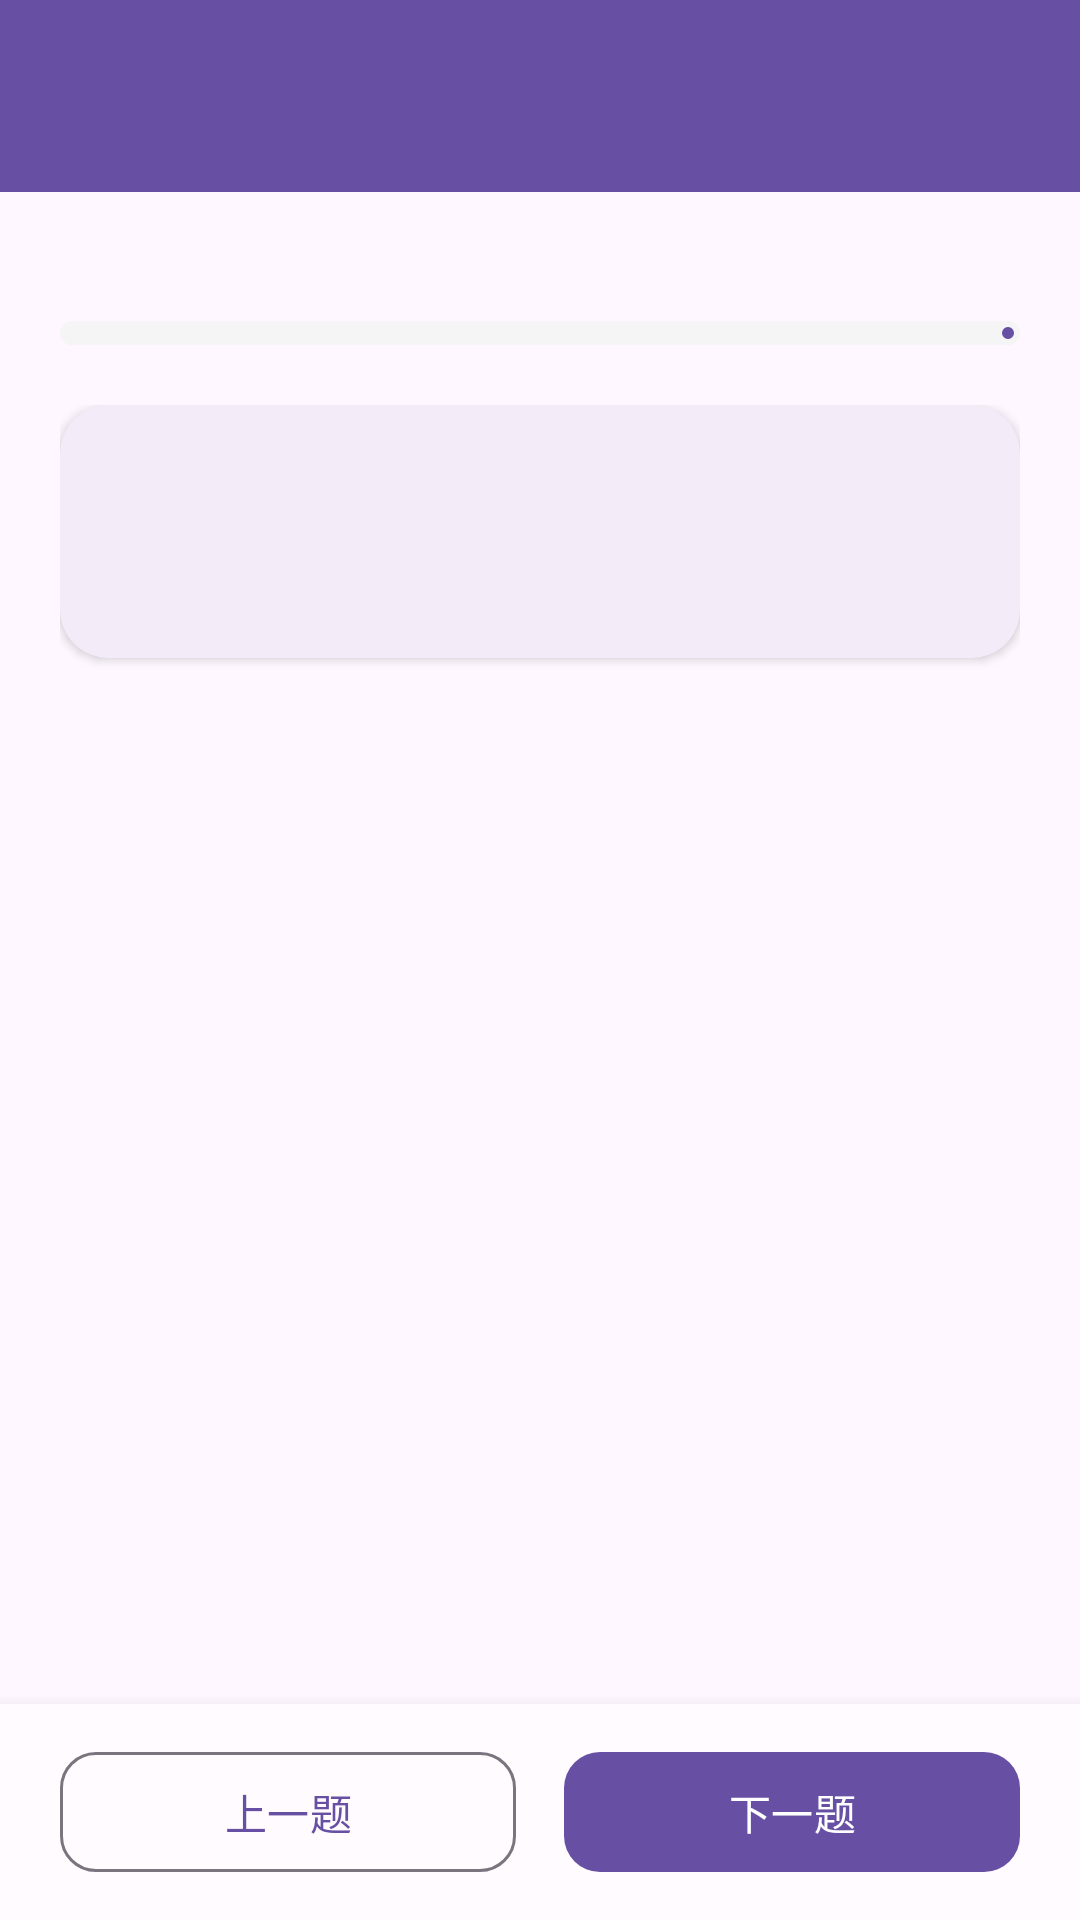

This screen was rendered from an Android layout file. Write that file and the resources it references.
<!-- AndroidManifest.xml: application theme Theme.PsychTest -->
<!-- res/layout/activity_test.xml -->
<?xml version="1.0" encoding="utf-8"?>
<androidx.constraintlayout.widget.ConstraintLayout
    xmlns:android="http://schemas.android.com/apk/res/android"
    xmlns:app="http://schemas.android.com/apk/res-auto"
    android:layout_width="match_parent"
    android:layout_height="match_parent"
    android:background="@color/background">

    
    <com.google.android.material.appbar.MaterialToolbar
        android:id="@+id/toolbar"
        android:layout_width="match_parent"
        android:layout_height="?attr/actionBarSize"
        android:background="@color/primary"
        app:layout_constraintTop_toTopOf="parent"
        app:navigationIconTint="@color/white"
        app:titleTextColor="@color/white" />

    
    <LinearLayout
        android:id="@+id/progressSection"
        android:layout_width="match_parent"
        android:layout_height="wrap_content"
        android:orientation="vertical"
        android:paddingHorizontal="20dp"
        android:paddingTop="16dp"
        app:layout_constraintTop_toBottomOf="@id/toolbar">

        <TextView
            android:id="@+id/tvProgress"
            android:layout_width="wrap_content"
            android:layout_height="wrap_content"
            android:textColor="@color/gray_dark"
            android:textSize="14sp" />

        <com.google.android.material.progressindicator.LinearProgressIndicator
            android:id="@+id/progressBar"
            android:layout_width="match_parent"
            android:layout_height="wrap_content"
            android:layout_marginTop="8dp"
            app:indicatorColor="@color/primary"
            app:trackColor="@color/gray_light"
            app:trackCornerRadius="4dp"
            app:trackThickness="8dp" />
    </LinearLayout>

    
    <ScrollView
        android:layout_width="match_parent"
        android:layout_height="0dp"
        android:fillViewport="true"
        app:layout_constraintBottom_toTopOf="@id/bottomButtons"
        app:layout_constraintTop_toBottomOf="@id/progressSection">

        <LinearLayout
            android:layout_width="match_parent"
            android:layout_height="wrap_content"
            android:orientation="vertical"
            android:padding="20dp">

            <com.google.android.material.card.MaterialCardView
                android:layout_width="match_parent"
                android:layout_height="wrap_content"
                app:cardCornerRadius="16dp"
                app:cardElevation="2dp"
                app:strokeWidth="0dp">

                <LinearLayout
                    android:layout_width="match_parent"
                    android:layout_height="wrap_content"
                    android:orientation="vertical"
                    android:padding="20dp">

                    <TextView
                        android:id="@+id/tvQuestion"
                        android:layout_width="match_parent"
                        android:layout_height="wrap_content"
                        android:lineSpacingExtra="4dp"
                        android:textColor="@color/on_surface"
                        android:textSize="18sp"
                        android:textStyle="bold" />

                    <LinearLayout
                        android:id="@+id/optionsContainer"
                        android:layout_width="match_parent"
                        android:layout_height="wrap_content"
                        android:layout_marginTop="20dp"
                        android:orientation="vertical" />

                </LinearLayout>
            </com.google.android.material.card.MaterialCardView>
        </LinearLayout>
    </ScrollView>

    
    <LinearLayout
        android:id="@+id/bottomButtons"
        android:layout_width="match_parent"
        android:layout_height="wrap_content"
        android:background="@color/surface"
        android:elevation="8dp"
        android:gravity="center"
        android:orientation="horizontal"
        android:paddingHorizontal="20dp"
        android:paddingVertical="12dp"
        app:layout_constraintBottom_toBottomOf="parent">

        <com.google.android.material.button.MaterialButton
            android:id="@+id/btnPrev"
            style="@style/Widget.Material3.Button.OutlinedButton"
            android:layout_width="0dp"
            android:layout_height="48dp"
            android:layout_marginEnd="8dp"
            android:layout_weight="1"
            android:text="@string/btn_prev"
            app:cornerRadius="12dp" />

        <com.google.android.material.button.MaterialButton
            android:id="@+id/btnNext"
            android:layout_width="0dp"
            android:layout_height="48dp"
            android:layout_marginStart="8dp"
            android:layout_weight="1"
            android:text="@string/btn_next"
            app:cornerRadius="12dp" />

    </LinearLayout>

</androidx.constraintlayout.widget.ConstraintLayout>
<!-- resources referenced by this layout -->
<resources>
  <color name="background">#FEF7FF</color>
  <color name="gray_dark">#616161</color>
  <color name="gray_light">#F5F5F5</color>
  <color name="on_surface">#1C1B1F</color>
  <color name="primary">#6750A4</color>
  <color name="surface">#FFFBFE</color>
  <color name="white">#FFFFFF</color>
  <string name="btn_next">下一题</string>
  <string name="btn_prev">上一题</string>
  <style name="Theme.PsychTest" parent="Theme.Material3.Light.NoActionBar">
          <item name="colorPrimary">@color/primary</item>
          <item name="colorPrimaryDark">@color/primary_dark</item>
          <item name="colorAccent">@color/primary_light</item>
          <item name="android:statusBarColor">@color/primary_dark</item>
          <item name="android:navigationBarColor">@color/surface</item>
          <item name="android:windowBackground">@color/background</item>
      </style>
  <color name="primary_dark">#4F378B</color>
  <color name="primary_light">#D0BCFF</color>
</resources>
